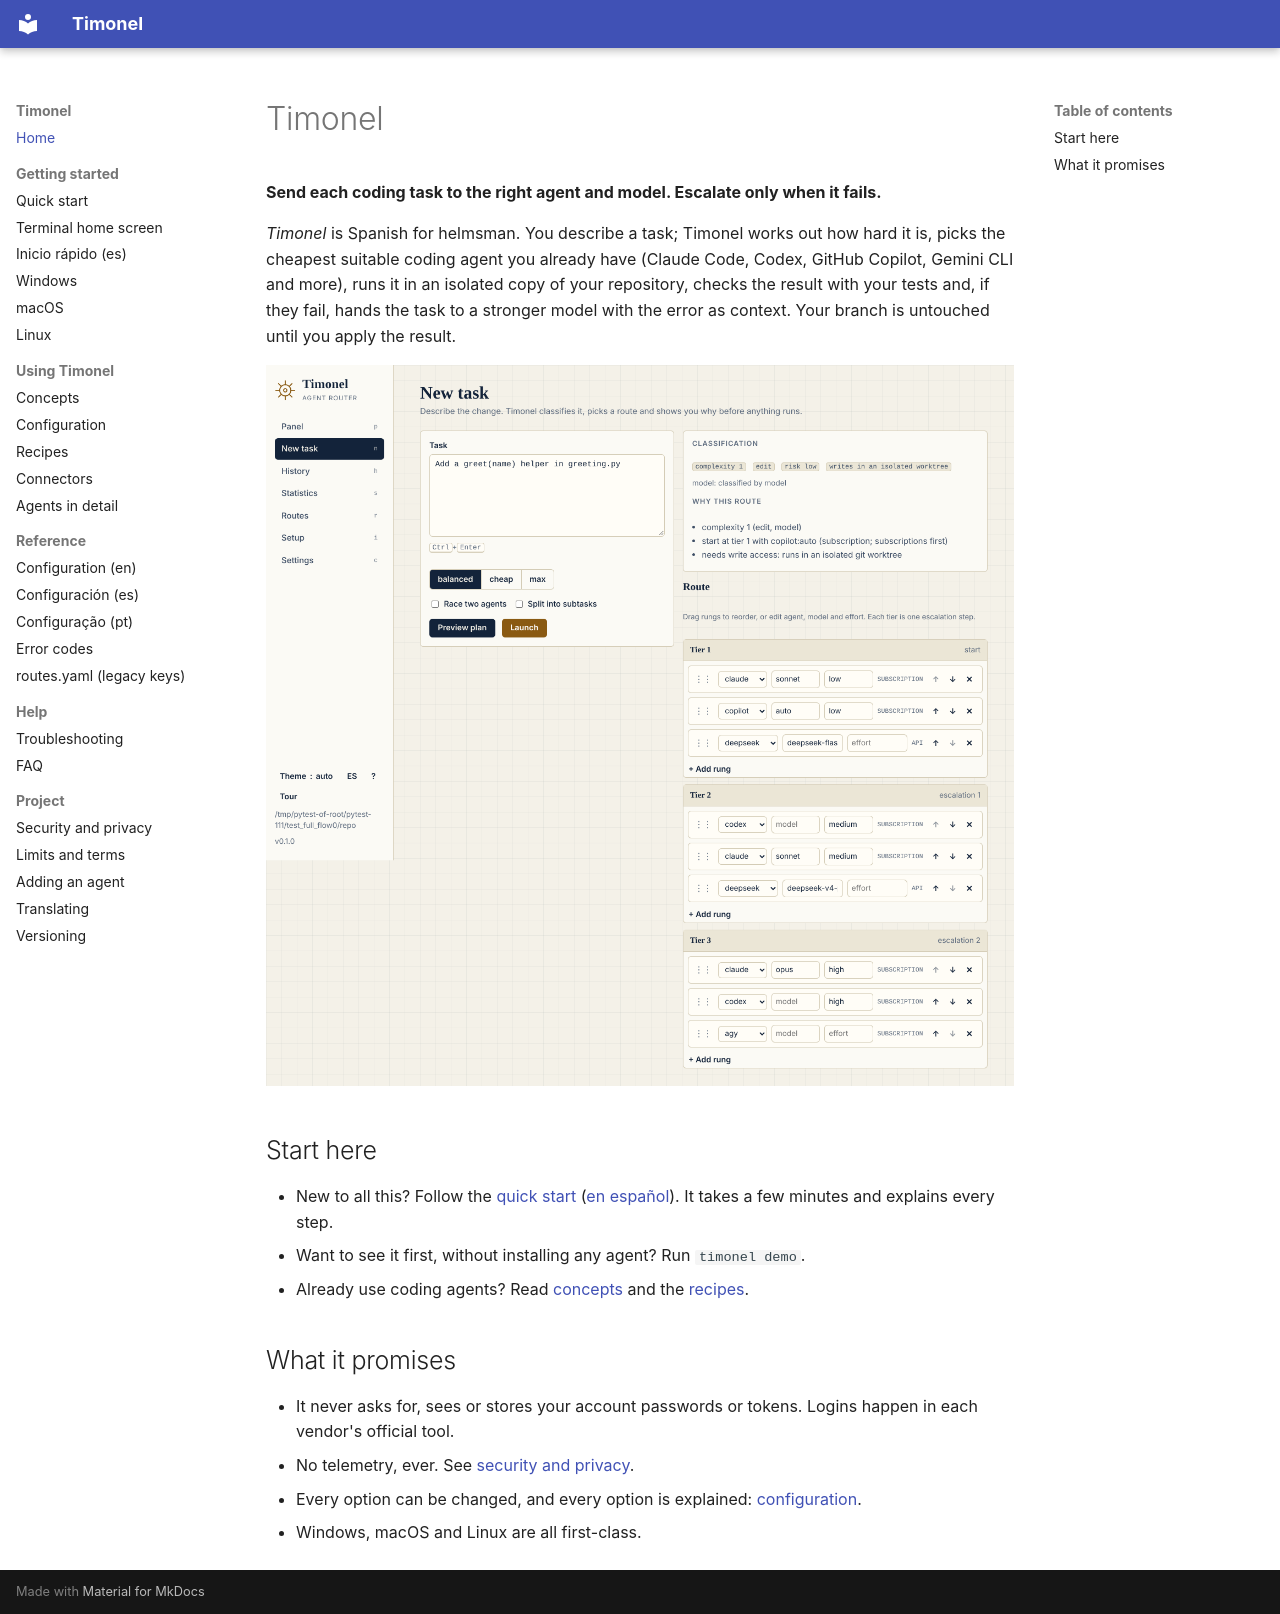

repository: EduMayMar/Timonel · page: index.html · generator: mkdocs

# Timonel

**Send each coding task to the right agent and model. Escalate only when it fails.**

*Timonel* is Spanish for helmsman. You describe a task; Timonel works out how hard it is, picks the
cheapest suitable coding agent you already have (Claude Code, Codex, GitHub Copilot, Gemini CLI and
more), runs it in an isolated copy of your repository, checks the result with your tests and, if they
fail, hands the task to a stronger model with the error as context. Your branch is untouched until you
apply the result.

![New task view](screenshots/new-task.png)

## Start here

- New to all this? Follow the [quick start](quickstart.md) ([en español](quickstart.es.md)). It takes
  a few minutes and explains every step.
- Want to see it first, without installing any agent? Run `timonel demo`.
- Already use coding agents? Read [concepts](concepts.md) and the [recipes](recipes.md).

## What it promises

- It never asks for, sees or stores your account passwords or tokens. Logins happen in each vendor's
  official tool.
- No telemetry, ever. See [security and privacy](security.md).
- Every option can be changed, and every option is explained: [configuration](configuration.md).
- Windows, macOS and Linux are all first-class.
